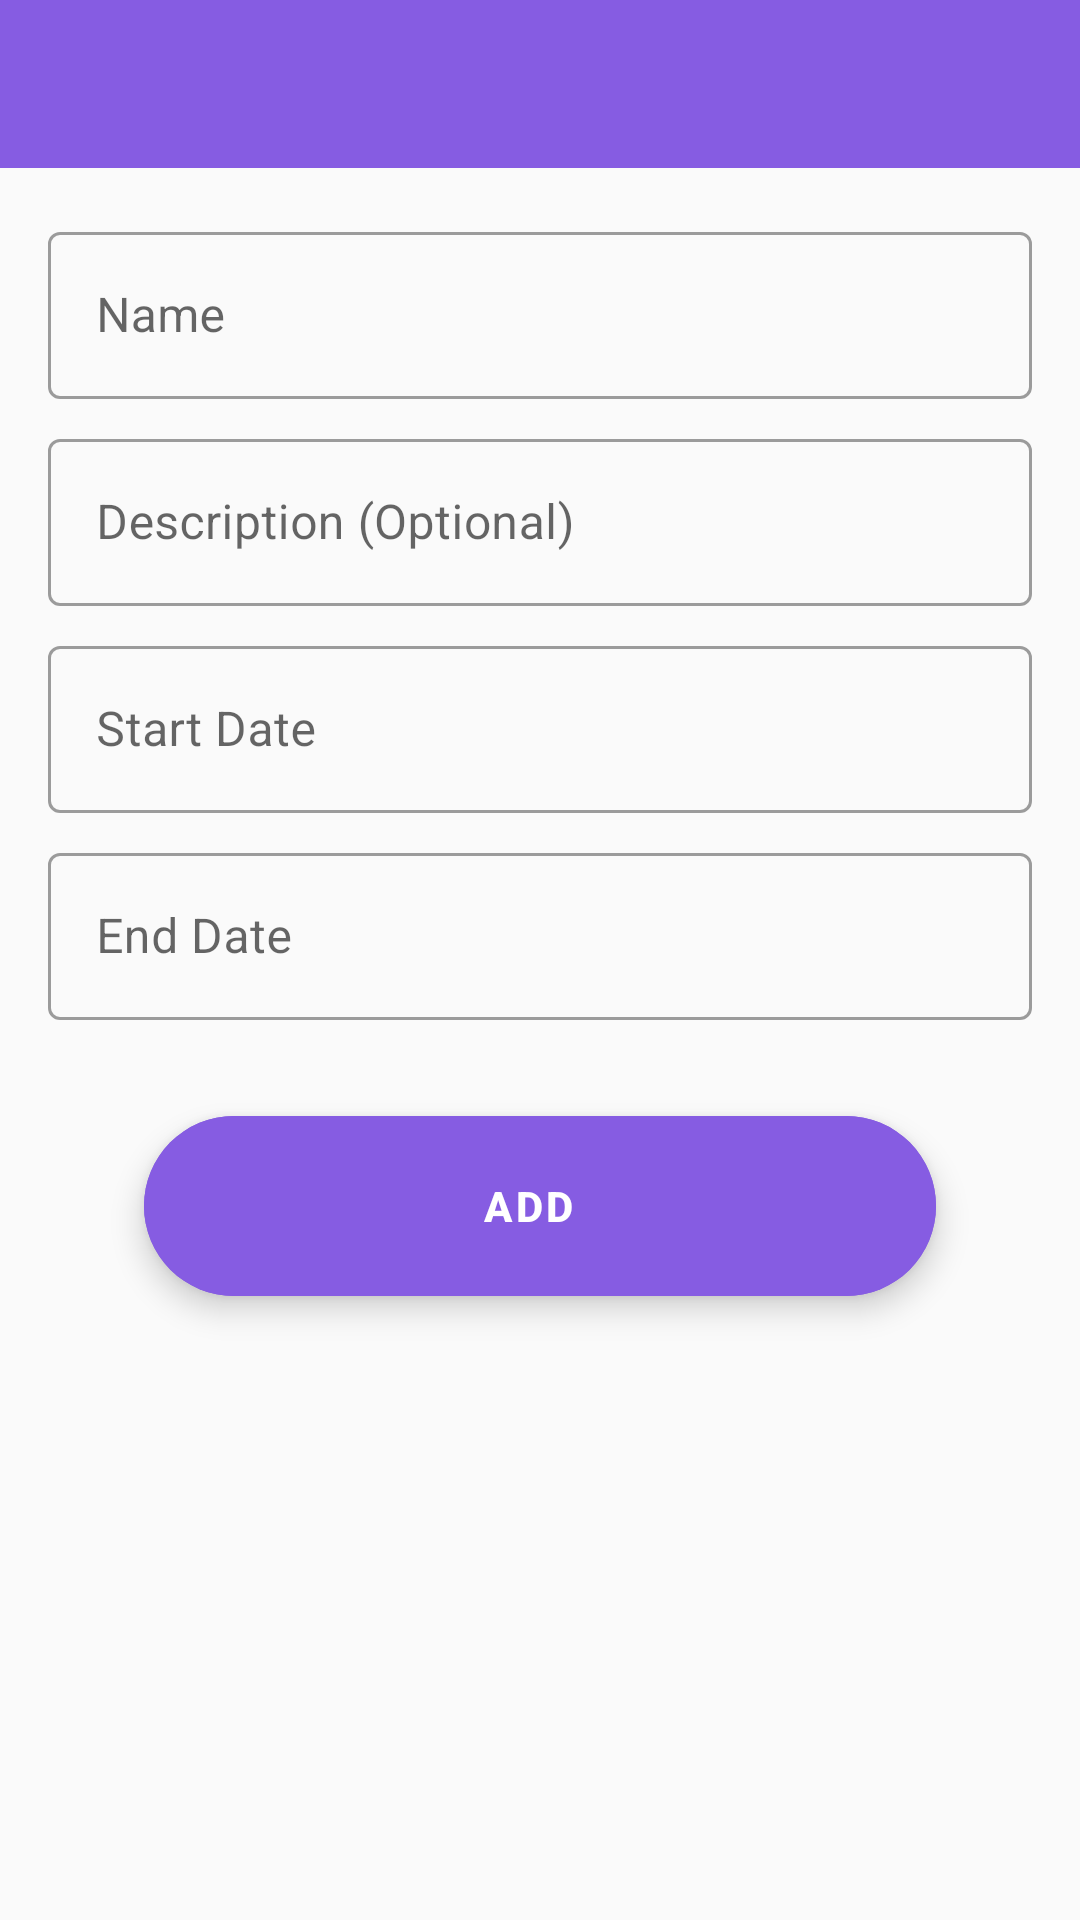

Produce the Android XML layout that renders to this screen, including the resource entries it uses.
<!-- AndroidManifest.xml: application theme AppTheme -->
<!-- res/layout/activity_add_edit.xml -->
<?xml version="1.0" encoding="utf-8"?>
<LinearLayout
        xmlns:android="http://schemas.android.com/apk/res/android"
        xmlns:tools="http://schemas.android.com/tools"
        xmlns:app="http://schemas.android.com/apk/res-auto"
        android:layout_width="match_parent"
        android:layout_height="match_parent"
        tools:context=".ui.task.AddEditActivity" android:orientation="vertical">

    <com.google.android.material.appbar.AppBarLayout
            android:layout_height="wrap_content"
            android:layout_width="match_parent"
            android:theme="@style/AppTheme.AppBarOverlay">

        <include
                android:id="@+id/toolbar"
                layout="@layout/toolbar">
        </include>

    </com.google.android.material.appbar.AppBarLayout>

    <RelativeLayout android:layout_width="match_parent" android:layout_height="match_parent">
        <com.google.android.material.textfield.TextInputLayout
                android:id="@+id/text_input_task_name"
                style="@style/Widget.MaterialComponents.TextInputLayout.OutlinedBox"
                android:layout_width="match_parent"
                android:layout_height="wrap_content"
                android:layout_marginStart="@dimen/margin_left"
                android:layout_marginEnd="@dimen/margin_right"
                android:layout_marginTop="@dimen/margin"
        >
            <com.google.android.material.textfield.TextInputEditText
                    android:id="@+id/task_name"
                    android:layout_width="match_parent"
                    android:layout_height="wrap_content"
                    android:hint="Name"/>
        </com.google.android.material.textfield.TextInputLayout>

        <com.google.android.material.textfield.TextInputLayout
                android:id="@+id/text_input_task_description"
                style="@style/Widget.MaterialComponents.TextInputLayout.OutlinedBox"
                android:layout_width="match_parent"
                android:layout_height="wrap_content"
                android:layout_below="@id/text_input_task_name"
                android:layout_marginStart="@dimen/margin_left"
                android:layout_marginEnd="@dimen/margin_right"
                android:layout_marginTop="@dimen/margin_top"
        >
            <com.google.android.material.textfield.TextInputEditText
                    android:id="@+id/task_description"
                    android:layout_width="match_parent"
                    android:layout_height="wrap_content"
                    android:hint="Description (Optional)"/>
        </com.google.android.material.textfield.TextInputLayout>

        <com.google.android.material.textfield.TextInputLayout
                android:id="@+id/text_input_start_date"
                style="@style/Widget.MaterialComponents.TextInputLayout.OutlinedBox"
                android:layout_width="match_parent"
                android:layout_height="wrap_content"
                android:layout_below="@id/text_input_task_description"
                android:layout_marginStart="@dimen/margin_left"
                android:layout_marginEnd="@dimen/margin_right"
                android:layout_marginTop="@dimen/margin_top"
        >
            <com.google.android.material.textfield.TextInputEditText
                    android:id="@+id/task_start_date"
                    android:layout_width="match_parent"
                    android:layout_height="wrap_content"
                    android:clickable="true"
                    android:focusable="false"
                    android:hint="Start Date"/>
        </com.google.android.material.textfield.TextInputLayout>

        <com.google.android.material.textfield.TextInputLayout
                android:id="@+id/text_input_end_date"
                style="@style/Widget.MaterialComponents.TextInputLayout.OutlinedBox"
                android:layout_width="match_parent"
                android:layout_height="wrap_content"
                android:layout_below="@id/text_input_start_date"
                android:layout_marginStart="@dimen/margin_left"
                android:layout_marginEnd="@dimen/margin_right"
                android:layout_marginTop="@dimen/margin_top"
        >
            <com.google.android.material.textfield.TextInputEditText
                    android:id="@+id/task_end_date"
                    android:layout_width="match_parent"
                    android:layout_height="wrap_content"
                    android:clickable="true"
                    android:focusable="false"
                    android:hint="End Date"/>
        </com.google.android.material.textfield.TextInputLayout>

        <com.google.android.material.floatingactionbutton.ExtendedFloatingActionButton
                android:id="@+id/add_button"
                android:layout_width="wrap_content"
                android:layout_height="60dp"
                android:text="Add"
                android:gravity="center"
                android:textColor="@color/colorWhite"
                android:textStyle="bold"
                android:elevation="10dp"
                android:backgroundTint="@color/colorAccent"
                android:layout_below="@id/text_input_end_date"
                android:layout_alignStart="@id/text_input_task_description"
                android:layout_alignEnd="@id/text_input_task_description"
                android:layout_centerHorizontal="true"
                android:layout_marginTop="@dimen/margin_large"
                android:layout_marginStart="@dimen/margin_large"
                android:layout_marginEnd="@dimen/margin_large"
                app:layout_anchorGravity="center"/>
    </RelativeLayout>


</LinearLayout>
<!-- res/layout/toolbar.xml (included above) -->
<?xml version="1.0" encoding="utf-8"?>
<android.support.v7.widget.Toolbar
xmlns:android="http://schemas.android.com/apk/res/android"
xmlns:app="http://schemas.android.com/apk/res-auto"
android:id="@+id/toolbar"
android:layout_width="match_parent"
android:layout_height="?attr/actionBarSize"
android:background="?attr/colorPrimary"
android:elevation="4dp"
android:theme="@style/ThemeOverlay.AppCompat.ActionBar"
app:popupTheme="@style/ThemeOverlay.AppCompat.Light"/>
<!-- resources referenced by this layout -->
<resources>
  <color name="colorAccent">#865CE2</color>
  <color name="colorWhite">#ffffff</color>
  <dimen name="margin">16dp</dimen>
  <dimen name="margin_large">32dp</dimen>
  <dimen name="margin_left">16dp</dimen>
  <dimen name="margin_right">16dp</dimen>
  <dimen name="margin_top">8dp</dimen>
  <style name="AppTheme.AppBarOverlay" parent="ThemeOverlay.AppCompat.Dark.ActionBar" />
  <style name="AppTheme" parent="Theme.MaterialComponents.Light.NoActionBar.Bridge">
          
          <item name="colorPrimary">@color/colorPrimary</item>
          <item name="colorPrimaryDark">@color/colorPrimaryDark</item>
          <item name="colorAccent">@color/colorAccent</item>
      </style>
  <color name="colorPrimary">#865CE2</color>
  <color name="colorPrimaryDark">#6E41DB</color>
</resources>
